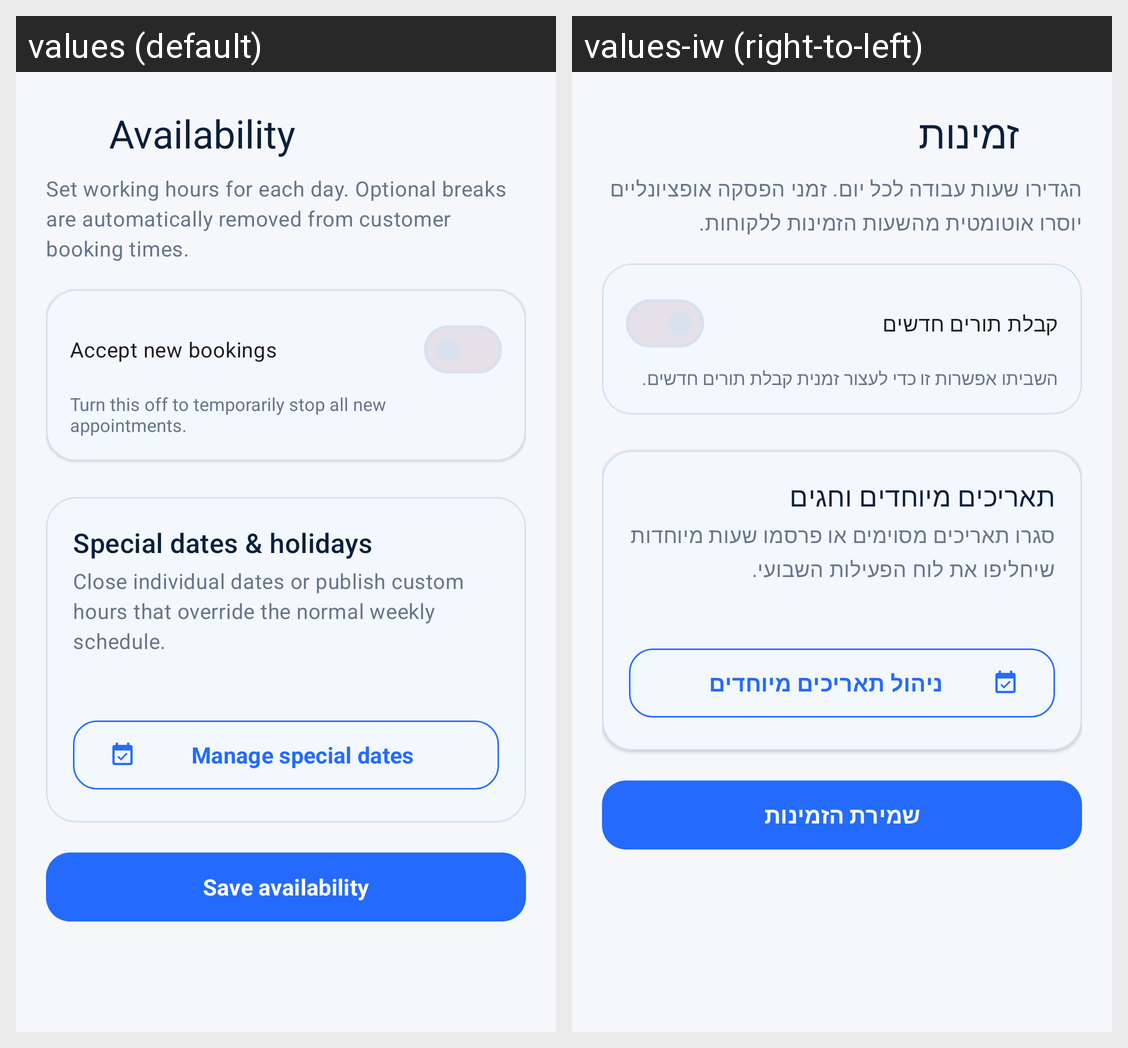

The Android screen above is rendered under two locales of the same app. Produce the string resources it draws, with the default and per-locale values.
Android screen res/layout/fragment_business_availability.xml rendered under 2 locales, left to right: values (default), values-iw (right-to-left). Device: Nexus 5 (rendered at 1080×1920; each locale shown at half size, 540×960, under a caption strip naming it); theme Theme.TrackSter.
Strings drawn on this screen, with the default value and each locale's value (text and hints the layout hard-codes, and strings that could not be matched under every locale, appear in the picture but are not listed):

availability_title
  values: Availability
  values-iw: זמינות

availability_note
  values: Set working hours for each day. Optional breaks are automatically removed from customer booking times.
  values-iw: הגדירו שעות עבודה לכל יום. זמני הפסקה אופציונליים יוסרו אוטומטית מהשעות הזמינות ללקוחות.

queue_open_label
  values: Accept new bookings
  values-iw: קבלת תורים חדשים

queue_open_help
  values: Turn this off to temporarily stop all new appointments.
  values-iw: השביתו אפשרות זו כדי לעצור זמנית קבלת תורים חדשים.

special_dates_title
  values: Special dates & holidays
  values-iw: תאריכים מיוחדים וחגים

special_dates_help
  values: Close individual dates or publish custom hours that override the normal weekly schedule.
  values-iw: סגרו תאריכים מסוימים או פרסמו שעות מיוחדות שיחליפו את לוח הפעילות השבועי.

action_manage_special_dates
  values: Manage special dates
  values-iw: ניהול תאריכים מיוחדים

action_save_hours
  values: Save availability
  values-iw: שמירת הזמינות
